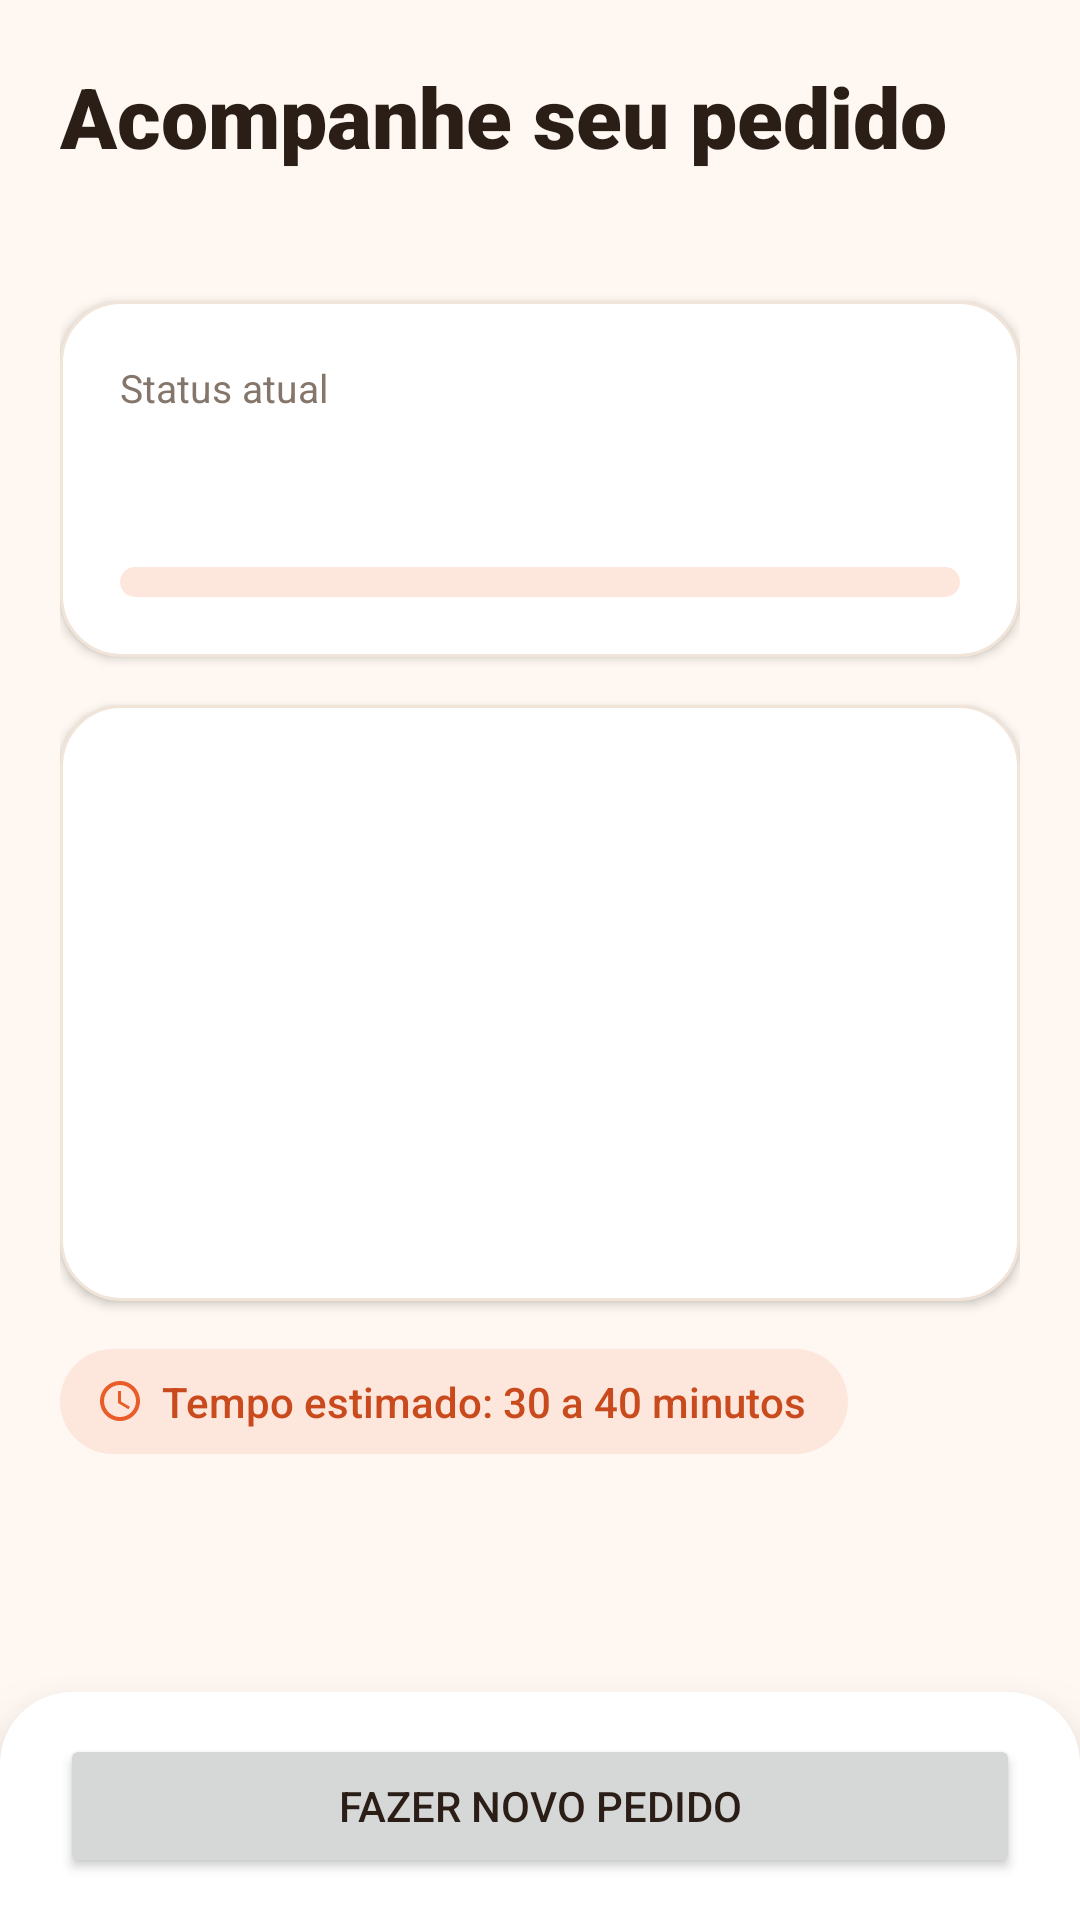

Reconstruct the res/layout file that produces this screen, plus the resources it refers to.
<!-- AndroidManifest.xml: application theme Theme.Delivery -->
<!-- res/layout/activity_acompanhamento.xml -->
<?xml version="1.0" encoding="utf-8"?>
<LinearLayout xmlns:android="http://schemas.android.com/apk/res/android"
    android:layout_width="match_parent"
    android:layout_height="match_parent"
    android:orientation="vertical">

    <ScrollView
        android:layout_width="match_parent"
        android:layout_height="0dp"
        android:layout_weight="1"
        android:clipToPadding="false">

        <LinearLayout
            android:layout_width="match_parent"
            android:layout_height="wrap_content"
            android:orientation="vertical"
            android:padding="20dp"
            android:paddingTop="28dp">

            <TextView
                style="@style/Texto.TituloGrande"
                android:layout_width="wrap_content"
                android:layout_height="wrap_content"
                android:text="Acompanhe seu pedido" />

            <TextView
                android:id="@+id/tvCodigo"
                style="@style/Texto.Suave"
                android:layout_width="wrap_content"
                android:layout_height="wrap_content"
                android:layout_marginTop="4dp"
                android:layout_marginBottom="20dp" />

            
            <LinearLayout
                style="@style/Cartao"
                android:layout_width="match_parent"
                android:layout_height="wrap_content"
                android:orientation="vertical"
                android:padding="20dp">

                <TextView
                    style="@style/Texto.Suave"
                    android:layout_width="wrap_content"
                    android:layout_height="wrap_content"
                    android:text="Status atual"
                    android:textSize="13sp" />

                <TextView
                    android:id="@+id/tvStatus"
                    style="@style/Texto.TituloGrande"
                    android:layout_width="wrap_content"
                    android:layout_height="wrap_content"
                    android:textColor="@color/primaria"
                    android:textSize="26sp" />

                <ProgressBar
                    android:id="@+id/pbProgresso"
                    style="?android:attr/progressBarStyleHorizontal"
                    android:layout_width="match_parent"
                    android:layout_height="10dp"
                    android:layout_marginTop="16dp"
                    android:minHeight="10dp"
                    android:maxHeight="10dp"
                    android:progressDrawable="@drawable/barra_progresso" />
            </LinearLayout>

            
            <LinearLayout
                style="@style/Cartao"
                android:layout_width="match_parent"
                android:layout_height="wrap_content"
                android:layout_marginTop="16dp"
                android:orientation="vertical"
                android:paddingTop="8dp"
                android:paddingBottom="8dp">

                <TextView
                    android:id="@+id/tvEtapa0"
                    style="@style/Texto"
                    android:layout_width="match_parent"
                    android:layout_height="wrap_content"
                    android:paddingTop="10dp"
                    android:paddingBottom="10dp"
                    android:textSize="16sp" />

                <TextView
                    android:id="@+id/tvEtapa1"
                    style="@style/Texto"
                    android:layout_width="match_parent"
                    android:layout_height="wrap_content"
                    android:paddingTop="10dp"
                    android:paddingBottom="10dp"
                    android:textSize="16sp" />

                <TextView
                    android:id="@+id/tvEtapa2"
                    style="@style/Texto"
                    android:layout_width="match_parent"
                    android:layout_height="wrap_content"
                    android:paddingTop="10dp"
                    android:paddingBottom="10dp"
                    android:textSize="16sp" />

                <TextView
                    android:id="@+id/tvEtapa3"
                    style="@style/Texto"
                    android:layout_width="match_parent"
                    android:layout_height="wrap_content"
                    android:paddingTop="10dp"
                    android:paddingBottom="10dp"
                    android:textSize="16sp" />
            </LinearLayout>

            <TextView
                style="@style/Texto.Rotulo"
                android:layout_width="wrap_content"
                android:layout_height="wrap_content"
                android:layout_marginTop="16dp"
                android:background="@drawable/bg_etiqueta"
                android:drawableStart="@drawable/ic_relogio"
                android:drawablePadding="6dp"
                android:paddingStart="12dp"
                android:paddingEnd="14dp"
                android:paddingTop="8dp"
                android:paddingBottom="8dp"
                android:text="Tempo estimado: 30 a 40 minutos"
                android:textColor="@color/primaria_escura" />
        </LinearLayout>

    </ScrollView>

    <LinearLayout
        style="@style/BarraInferior"
        android:layout_width="match_parent"
        android:layout_height="wrap_content"
        android:orientation="vertical">
        <Button
            android:id="@+id/btnNovoPedido"
            android:layout_width="match_parent"
            android:layout_height="wrap_content"
            android:text="Fazer novo pedido" />
    </LinearLayout>
</LinearLayout>
<!-- resources referenced by this layout -->
<resources>
  <color name="primaria">#E85D2A</color>
  <color name="primaria_escura">#C94A1C</color>
  <!-- drawable bg_etiqueta (drawable) -->
  <?xml version="1.0" encoding="utf-8"?>
  <shape xmlns:android="http://schemas.android.com/apk/res/android"
      android:shape="rectangle">
      <solid android:color="@color/primaria_clara" />
      <corners android:radius="100dp" />
  </shape>
  <!-- drawable ic_relogio (drawable) -->
  <?xml version="1.0" encoding="utf-8"?>
  <vector xmlns:android="http://schemas.android.com/apk/res/android"
      android:width="16dp"
      android:height="16dp"
      android:viewportWidth="24"
      android:viewportHeight="24">
      <path
          android:fillColor="@color/primaria"
          android:pathData="M11.99,2C6.47,2 2,6.48 2,12s4.47,10 9.99,10C17.52,22 22,17.52 22,12S17.52,2 11.99,2zM12,20c-4.42,0 -8,-3.58 -8,-8s3.58,-8 8,-8 8,3.58 8,8 -3.58,8 -8,8zM12.5,7H11v6l5.25,3.15 0.75,-1.23 -4.5,-2.67z" />
  </vector>
  <style name="BarraInferior">
          <item name="android:background">@drawable/bg_barra_inferior</item>
          <item name="android:elevation">16dp</item>
          <item name="android:paddingStart">20dp</item>
          <item name="android:paddingEnd">20dp</item>
          <item name="android:paddingTop">14dp</item>
          <item name="android:paddingBottom">14dp</item>
      </style>
  <style name="Cartao">
          <item name="android:background">@drawable/bg_cartao</item>
          <item name="android:elevation">2dp</item>
          <item name="android:padding">16dp</item>
      </style>
  <style name="Texto">
          <item name="android:textColor">@color/texto</item>
          <item name="android:textSize">15sp</item>
      </style>
  <style name="Texto.Rotulo">
          <item name="android:textSize">14sp</item>
          <item name="android:fontFamily">sans-serif-medium</item>
      </style>
  <style name="Texto.Suave">
          <item name="android:textColor">@color/texto_suave</item>
          <item name="android:textSize">14sp</item>
      </style>
  <style name="Texto.TituloGrande">
          <item name="android:textSize">28sp</item>
          <item name="android:fontFamily">sans-serif-black</item>
      </style>
  <color name="primaria_clara">#FDE7DC</color>
  <!-- drawable bg_barra_inferior (drawable) -->
  <?xml version="1.0" encoding="utf-8"?>
  <shape xmlns:android="http://schemas.android.com/apk/res/android"
      android:shape="rectangle">
      <solid android:color="@color/superficie" />
      <corners android:topLeftRadius="24dp" android:topRightRadius="24dp" />
  </shape>
  <!-- drawable bg_cartao (drawable) -->
  <?xml version="1.0" encoding="utf-8"?>
  <shape xmlns:android="http://schemas.android.com/apk/res/android"
      android:shape="rectangle">
      <solid android:color="@color/superficie" />
      <corners android:radius="20dp" />
      <stroke android:width="1dp" android:color="@color/linha" />
  </shape>
  <color name="texto">#2A1E17</color>
  <color name="texto_suave">#85766B</color>
  <color name="branco">#FFFFFF</color>
  <color name="fundo">#FFF8F2</color>
  <style name="Botao.Principal" parent="Widget.MaterialComponents.Button.UnelevatedButton">
          <item name="backgroundTint">@color/primaria</item>
          <item name="android:textColor">@color/branco</item>
          <item name="cornerRadius">16dp</item>
          <item name="android:textAllCaps">false</item>
          <item name="android:textSize">16sp</item>
          <item name="android:fontFamily">sans-serif-medium</item>
          <item name="android:letterSpacing">0</item>
          <item name="android:minHeight">56dp</item>
          <item name="android:insetTop">0dp</item>
          <item name="android:insetBottom">0dp</item>
      </style>
  <color name="superficie">#FFFFFF</color>
  <color name="linha">#F1E4D9</color>
</resources>
